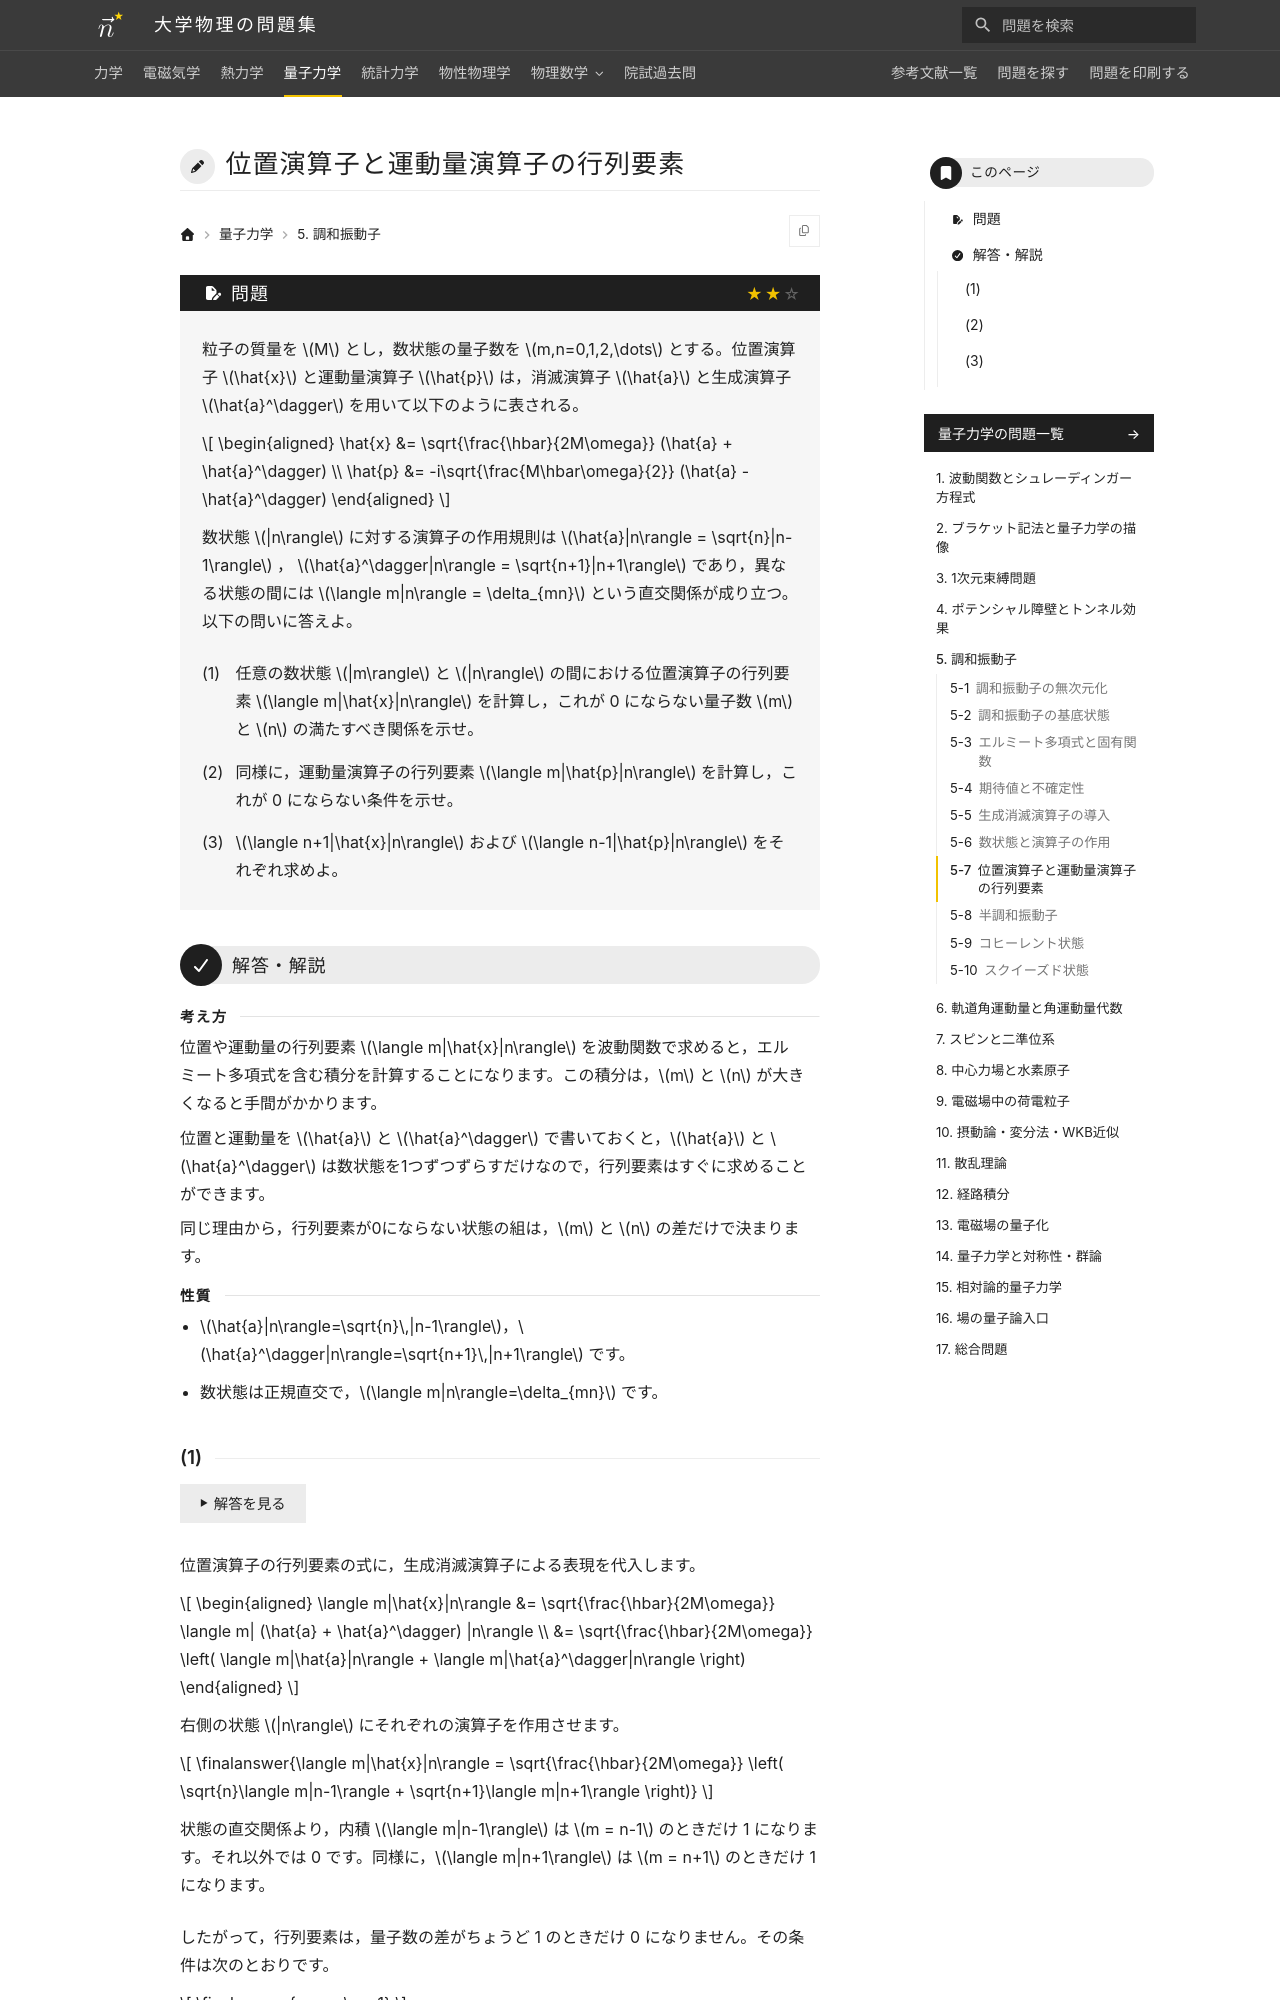

repository: Nanana-2/physics-site · page: 04quantum_mechanics/05/05_070/index.html · generator: mkdocs

---
tags:
  - 標準
---

# 位置演算子と運動量演算子の行列要素

## 問題

粒子の質量を $M$ とし，数状態の量子数を $m,n=0,1,2,\dots$ とする。位置演算子 $\hat{x}$ と運動量演算子 $\hat{p}$ は，消滅演算子 $\hat{a}$ と生成演算子 $\hat{a}^\dagger$ を用いて以下のように表される。

$$
\begin{aligned}
\hat{x} &= \sqrt{\frac{\hbar}{2M\omega}} (\hat{a} + \hat{a}^\dagger) \\
\hat{p} &= -i\sqrt{\frac{M\hbar\omega}{2}} (\hat{a} - \hat{a}^\dagger)
\end{aligned}
$$

数状態 $|n\rangle$ に対する演算子の作用規則は $\hat{a}|n\rangle = \sqrt{n}|n-1\rangle$ ， $\hat{a}^\dagger|n\rangle = \sqrt{n+1}|n+1\rangle$ であり，異なる状態の間には $\langle m|n\rangle = \delta_{mn}$ という直交関係が成り立つ。以下の問いに答えよ。

(1) 任意の数状態 $|m\rangle$ と $|n\rangle$ の間における位置演算子の行列要素 $\langle m|\hat{x}|n\rangle$ を計算し，これが 0 にならない量子数 $m$ と $n$ の満たすべき関係を示せ。

(2) 同様に，運動量演算子の行列要素 $\langle m|\hat{p}|n\rangle$ を計算し，これが 0 にならない条件を示せ。

(3) $\langle n+1|\hat{x}|n\rangle$ および $\langle n-1|\hat{p}|n\rangle$ をそれぞれ求めよ。

---

## 解答・解説

<div class="approach" markdown>
位置や運動量の行列要素 $\langle m|\hat{x}|n\rangle$ を波動関数で求めると，エルミート多項式を含む積分を計算することになります。この積分は，$m$ と $n$ が大きくなると手間がかかります。

位置と運動量を $\hat{a}$ と $\hat{a}^\dagger$ で書いておくと，$\hat{a}$ と $\hat{a}^\dagger$ は数状態を1つずつずらすだけなので，行列要素はすぐに求めることができます。

同じ理由から，行列要素が0にならない状態の組は，$m$ と $n$ の差だけで決まります。
</div>

<div class="approach-points" markdown>
- $\hat{a}|n\rangle=\sqrt{n}\,|n-1\rangle$，$\hat{a}^\dagger|n\rangle=\sqrt{n+1}\,|n+1\rangle$ です。
- 数状態は正規直交で，$\langle m|n\rangle=\delta_{mn}$ です。
</div>
